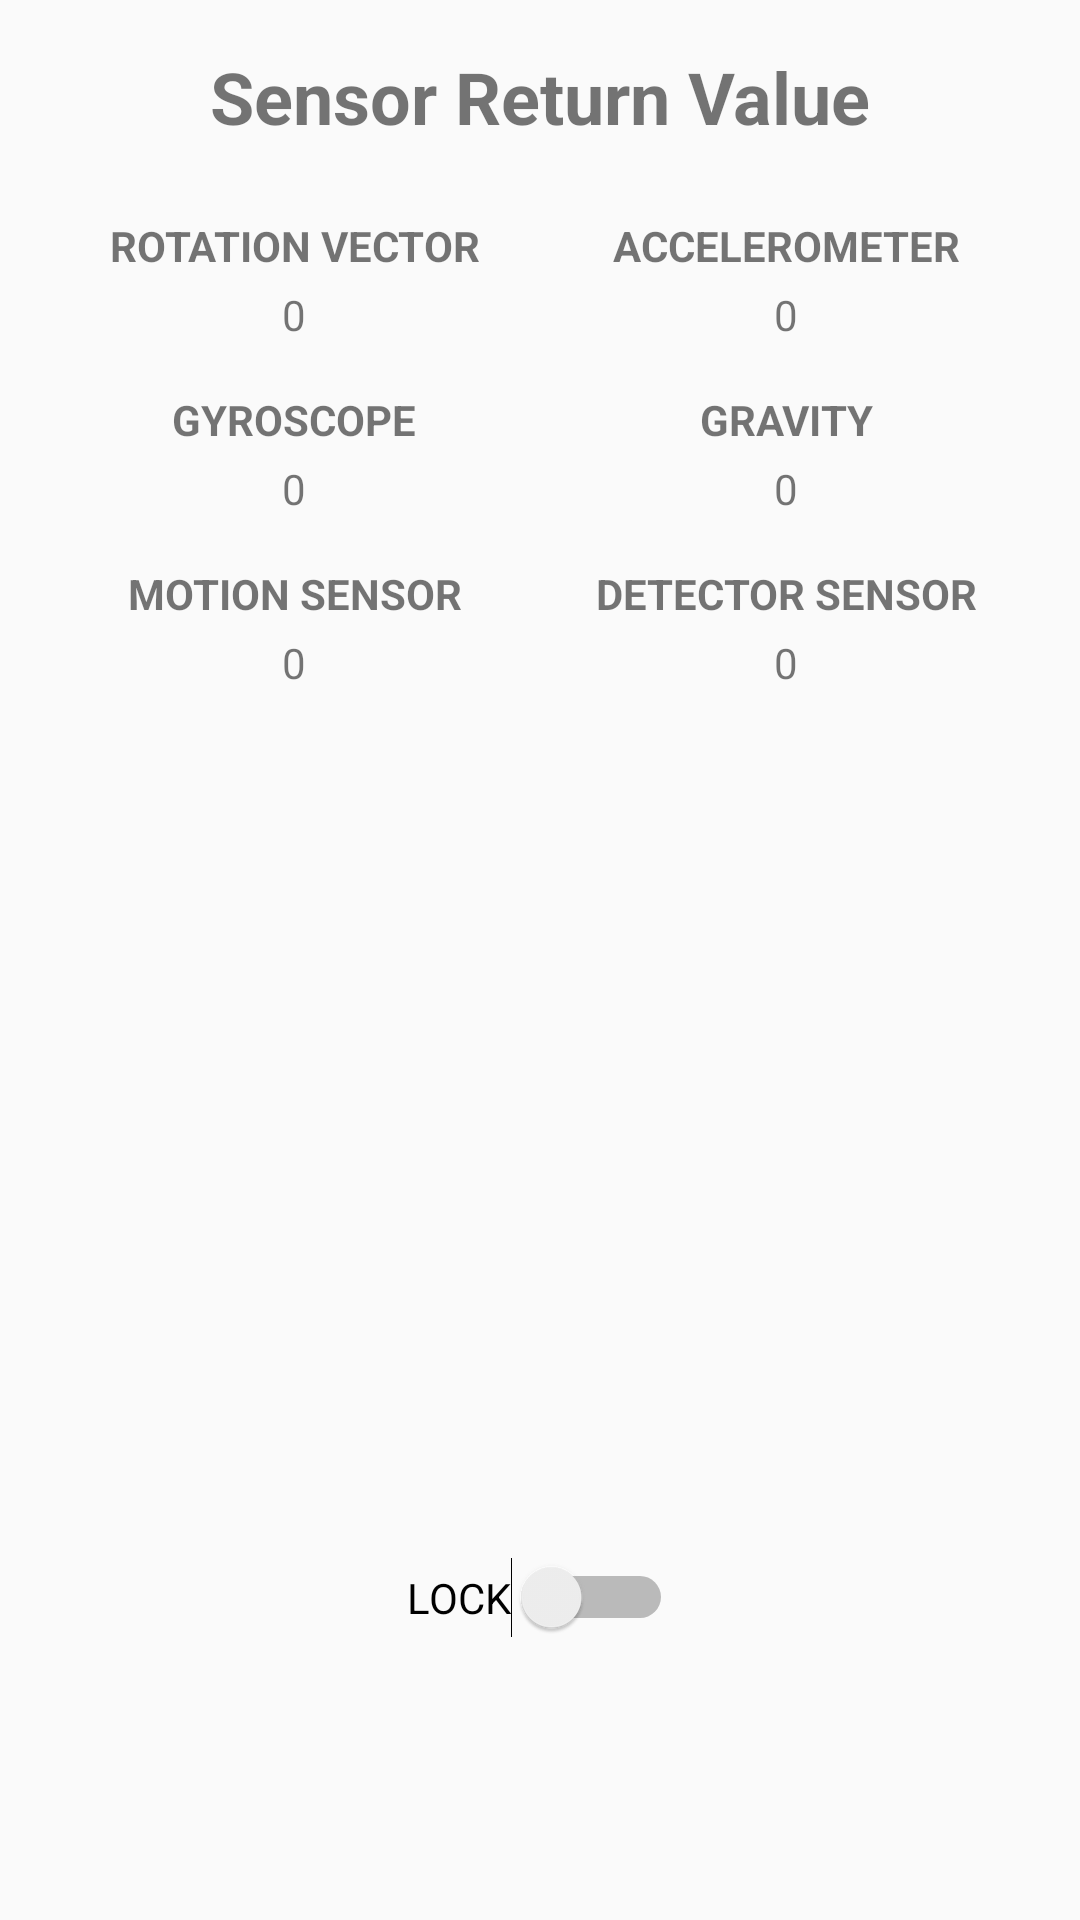

This screen was rendered from an Android layout file. Write that file and the resources it references.
<!-- AndroidManifest.xml: application theme AppTheme -->
<!-- res/layout/activity_sensor_return.xml -->
<?xml version="1.0" encoding="utf-8"?>
<RelativeLayout xmlns:android="http://schemas.android.com/apk/res/android"
    xmlns:tools="http://schemas.android.com/tools"
    android:id="@+id/activity_main"
    android:layout_width="match_parent"
    android:layout_height="match_parent"
    android:paddingBottom="@dimen/activity_vertical_margin"
    android:paddingLeft="@dimen/activity_horizontal_margin"
    android:paddingRight="@dimen/activity_horizontal_margin"
    android:paddingTop="@dimen/activity_vertical_margin"
    tools:context="com.example.android.airmol01.MainActivity">

    <LinearLayout
        android:layout_width="match_parent"
        android:layout_height="wrap_content"
        android:orientation="vertical">

        <TextView
            android:layout_width="match_parent"
            android:layout_height="wrap_content"
            android:layout_marginBottom="24dp"
            android:text="Sensor Return Value"
            android:textAlignment="center"
            android:textSize="24dp"
            android:textStyle="bold" />


        <LinearLayout
            android:layout_width="match_parent"
            android:layout_height="wrap_content"
            android:orientation="horizontal">

            <LinearLayout
                android:layout_width="match_parent"
                android:layout_height="wrap_content"
                android:layout_weight="1"
                android:orientation="vertical">

                <TextView
                    android:layout_width="match_parent"
                    android:layout_height="wrap_content"
                    android:layout_marginBottom="4dp"
                    android:text="Rotation vector"
                    android:textAlignment="center"
                    android:textAllCaps="true"
                    android:textStyle="bold" />

                <TextView
                    android:id="@+id/rotation_vector_values"
                    android:layout_width="match_parent"
                    android:layout_height="wrap_content"
                    android:layout_marginBottom="16dp"
                    android:text="0"
                    android:textAlignment="center"
                    android:textAllCaps="true" />

                <TextView
                    android:layout_width="match_parent"
                    android:layout_height="wrap_content"
                    android:layout_marginBottom="4dp"
                    android:text="Gyroscope"
                    android:textAlignment="center"
                    android:textAllCaps="true"
                    android:textStyle="bold" />

                <TextView
                    android:id="@+id/gyroscope_values"
                    android:layout_width="match_parent"
                    android:layout_height="wrap_content"
                    android:layout_marginBottom="16dp"
                    android:text="0"
                    android:textAlignment="center"
                    android:textAllCaps="true" />

                <TextView
                    android:layout_width="match_parent"
                    android:layout_height="wrap_content"
                    android:layout_marginBottom="4dp"
                    android:text="Motion sensor"
                    android:textAlignment="center"
                    android:textAllCaps="true"
                    android:textStyle="bold" />

                <TextView
                    android:layout_width="match_parent"
                    android:layout_height="wrap_content"
                    android:text="0"
                    android:textAlignment="center"
                    android:textAllCaps="true" />


            </LinearLayout>

            <LinearLayout
                android:layout_width="match_parent"
                android:layout_height="wrap_content"
                android:layout_weight="1"
                android:orientation="vertical">

                <TextView
                    android:layout_width="match_parent"
                    android:layout_height="wrap_content"
                    android:layout_marginBottom="4dp"
                    android:text="Accelerometer"
                    android:textAlignment="center"
                    android:textAllCaps="true"
                    android:textStyle="bold" />

                <TextView
                    android:id="@+id/accelerometer_values"
                    android:layout_width="match_parent"
                    android:layout_height="wrap_content"
                    android:layout_marginBottom="16dp"
                    android:text="0"
                    android:textAlignment="center"
                    android:textAllCaps="true" />

                <TextView
                    android:layout_width="match_parent"
                    android:layout_height="wrap_content"
                    android:layout_marginBottom="4dp"
                    android:text="Gravity"
                    android:textAlignment="center"
                    android:textAllCaps="true"
                    android:textStyle="bold" />

                <TextView
                    android:id="@+id/gravity_values"
                    android:layout_width="match_parent"
                    android:layout_height="wrap_content"
                    android:layout_marginBottom="16dp"
                    android:text="0"
                    android:textAlignment="center"
                    android:textAllCaps="true" />


                <TextView
                    android:layout_width="match_parent"
                    android:layout_height="wrap_content"
                    android:layout_marginBottom="4dp"
                    android:text="Detector sensor"
                    android:textAlignment="center"
                    android:textAllCaps="true"
                    android:textStyle="bold" />

                <TextView
                    android:layout_width="match_parent"
                    android:layout_height="wrap_content"
                    android:text="0"
                    android:textAlignment="center"
                    android:textAllCaps="true" />

            </LinearLayout>
        </LinearLayout>
    </LinearLayout>

    <Switch
        android:id="@+id/switch1"
        android:layout_width="wrap_content"
        android:layout_height="wrap_content"
        android:layout_alignParentBottom="true"
        android:layout_centerHorizontal="true"
        android:layout_marginBottom="78dp"
        android:text="Lock"
        android:textAllCaps="true" />

</RelativeLayout>
<!-- resources referenced by this layout -->
<resources>
  <dimen name="activity_horizontal_margin">16dp</dimen>
  <dimen name="activity_vertical_margin">16dp</dimen>
  <style name="AppTheme" parent="Theme.AppCompat.Light.DarkActionBar">
          
          <item name="colorPrimary">@color/colorPrimary</item>
          <item name="colorPrimaryDark">@color/colorPrimaryDark</item>
          <item name="colorAccent">@color/colorAccent</item>
      </style>
  <color name="colorPrimary">#3F51B5</color>
  <color name="colorPrimaryDark">#303F9F</color>
  <color name="colorAccent">#FF4081</color>
</resources>
